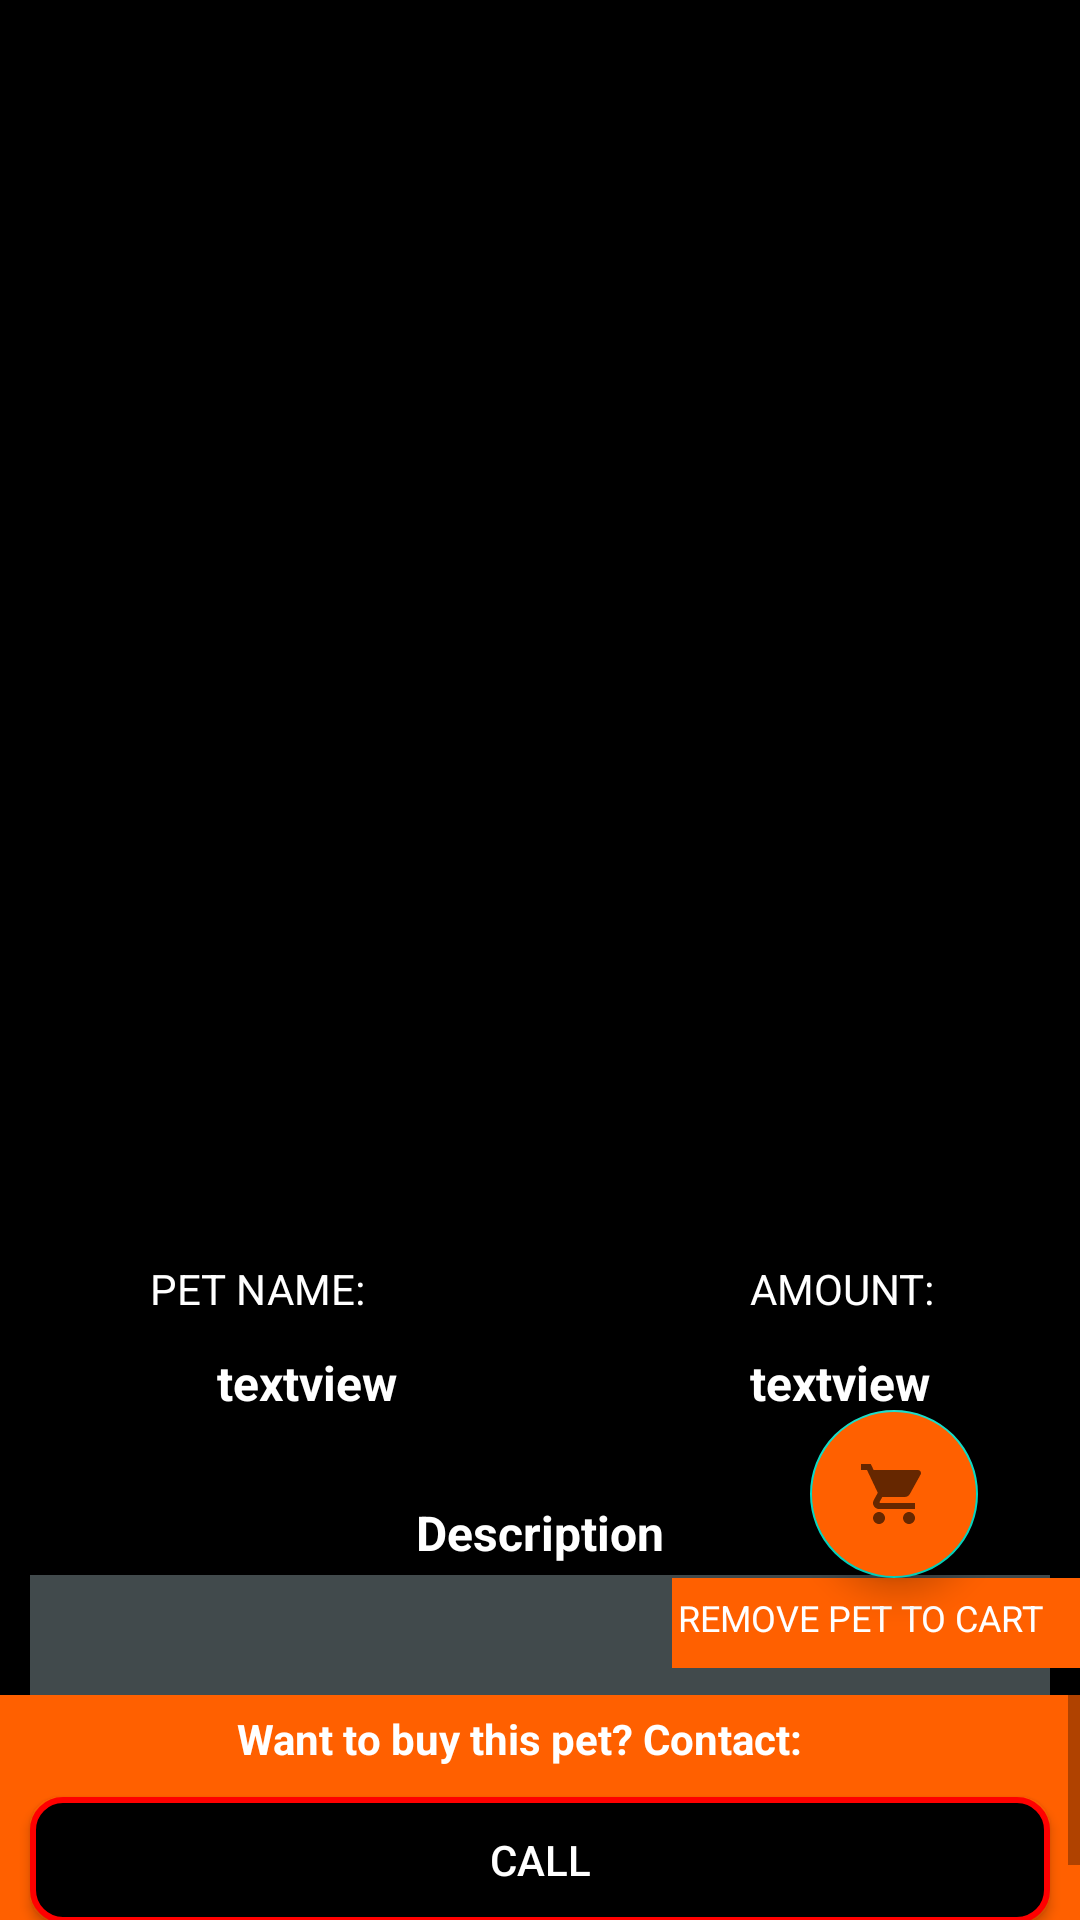

Android layout source for this screen:
<!-- AndroidManifest.xml: application theme AppTheme -->
<!-- res/layout/activity_pet_details_cart.xml -->
<?xml version="1.0" encoding="utf-8"?>
<RelativeLayout xmlns:android="http://schemas.android.com/apk/res/android"
    xmlns:tools="http://schemas.android.com/tools"
    android:layout_width="match_parent"
    android:layout_height="match_parent"
    xmlns:app="http://schemas.android.com/apk/res-auto"
    android:background="#000000">


    <ScrollView
        android:id="@+id/scr"
        android:layout_width="match_parent"
        android:layout_height="match_parent">

        <RelativeLayout
            android:layout_width="match_parent"
            android:layout_height="match_parent"
            android:layout_marginBottom="120dp">

            <ImageView
                android:id="@+id/imageView3"
                android:layout_width="400dp"
                android:layout_height="400dp"
                android:layout_centerHorizontal="true"
                android:layout_marginTop="0dp"
                android:src="@drawable/b1" />

            <TextView
                android:layout_width="100dp"
                android:layout_height="30dp"
                android:layout_below="@id/imageView3"
                android:layout_marginLeft="50dp"
                android:layout_marginTop="20dp"
                android:text="PET NAME:"
                android:textColor="#FFFFFF" />

            <TextView
                android:layout_width="100dp"
                android:layout_height="30dp"
                android:layout_below="@id/imageView3"
                android:layout_marginLeft="250dp"
                android:layout_marginTop="20dp"
                android:text="AMOUNT:"
                android:textColor="#FFFFFF" />

            <TextView
                android:id="@+id/pet"
                android:layout_width="205dp"
                android:layout_height="40dp"
                android:layout_below="@id/imageView3"
                android:layout_marginLeft="0dp"
                android:layout_marginTop="50dp"
                android:gravity="center_horizontal"
                android:text="textview"
                android:textColor="#FFFFFF"
                android:textSize="16sp"
                android:textStyle="bold" />

            <TextView
                android:id="@+id/amount"
                android:layout_width="205dp"
                android:layout_height="40dp"
                android:layout_below="@id/imageView3"
                android:layout_marginLeft="210dp"
                android:layout_marginTop="50dp"
                android:paddingLeft="40dp"
                android:text="textview"
                android:textColor="#FFFFFF"
                android:textSize="16sp"
                android:textStyle="bold" />

            <TextView
                android:layout_width="200dp"
                android:layout_height="25dp"
                android:layout_centerHorizontal="true"
                android:layout_marginTop="500dp"
                android:gravity="center_horizontal"
                android:text="Description"
                android:textAlignment="center"
                android:textColor="#FFFFFF"
                android:textSize="16dp"
                android:textStyle="bold" />

            <TextView
                android:id="@+id/description"
                android:layout_width="340dp"
                android:layout_height="110dp"
                android:layout_centerHorizontal="true"
                android:layout_marginTop="525dp"
                android:background="#414a4c"
                android:gravity="center"
                android:text="description here..."
                android:textAlignment="center"
                android:textColor="#FFFFFF" />

            <TextView
                android:layout_width="170dp"
                android:layout_height="40dp"
                android:layout_marginLeft="0dp"
                android:layout_marginTop="644dp"
                android:paddingLeft="30dp"
                android:text="LOCALITY"
                android:textColor="#FFFFFF"
                android:textStyle="bold" />

            <TextView
                android:id="@+id/textView32"
                android:layout_width="100dp"
                android:layout_height="40dp"
                android:layout_marginLeft="190dp"
                android:layout_marginTop="644dp"
                android:paddingLeft="30dp"
                android:text="CITY"
                android:textColor="#FFFFFF"
                android:textStyle="bold" />

            <TextView
                android:id="@+id/locality"
                android:layout_width="170dp"
                android:layout_height="40dp"
                android:layout_marginLeft="0dp"
                android:layout_marginTop="674dp"
                android:paddingLeft="30dp"
                android:text="LOCALITY"
                android:textColor="#FFFFFF" />

            <TextView
                android:id="@+id/city"
                android:layout_width="100dp"
                android:layout_height="40dp"
                android:layout_marginLeft="190dp"
                android:layout_marginTop="674dp"
                android:paddingLeft="30dp"
                android:text="CITY"
                android:textColor="#FFFFFF" />



            <TextView
                android:layout_width="match_parent"
                android:layout_height="175dp"
                android:layout_below="@id/locality"/>

        </RelativeLayout>



    </ScrollView>
    <RelativeLayout
        android:layout_width="match_parent"
        android:layout_height="match_parent">
        <com.google.android.material.floatingactionbutton.FloatingActionButton
            android:id="@+id/floatingActionButton"
            android:layout_width="70dp"
            android:layout_height="60dp"
            android:layout_marginLeft="270dp"
            android:backgroundTint="#ff6000"
            android:layout_marginTop="470dp"
            android:clickable="true"
            app:srcCompat="@drawable/ic_baseline_shopping_cart_24"
            tools:ignore="VectorDrawableCompat" />
        <TextView
            android:layout_width="144dp"
            android:layout_height="30dp"
            android:layout_below="@id/floatingActionButton"
            android:layout_marginLeft="224dp"
            android:background="#ff6000"
            android:paddingTop="5dp"
            android:paddingLeft="2dp"
            android:textColor="#ffffff"
            android:textSize="12dp"
            android:text="REMOVE PET TO CART"/>

    </RelativeLayout>
    <ScrollView
        android:layout_width="match_parent"
        android:layout_height="99dp"
        android:layout_marginTop="565dp">
        <RelativeLayout
            android:layout_width="match_parent"
            android:layout_height="99dp"
            android:background="#ff6000">
            <Button
                android:id="@+id/mobile"
                android:layout_width="340dp"
                android:layout_height="42dp"
                android:layout_centerHorizontal="true"
                android:layout_marginStart="0dp"
                android:layout_below="@id/textView26"
                android:layout_marginLeft="0dp"
                android:layout_marginTop="0dp"
                android:layout_marginBottom="16dp"
                android:background="@drawable/round2"
                android:text="CALL"
                android:textColor="#FFFFFF" />

            <TextView
                android:id="@+id/textView26"
                android:layout_width="202dp"
                android:layout_height="34dp"
                android:layout_centerHorizontal="true"
                android:layout_marginStart="40dp"
                android:layout_marginLeft="40dp"
                android:layout_marginTop="0dp"
                android:paddingTop="5dp"
                android:text="Want to buy this pet? Contact:"
                android:textColor="#FFFFFF"
                android:textStyle="bold" />
        </RelativeLayout>
    </ScrollView>
</RelativeLayout>
<!-- resources referenced by this layout -->
<resources>
  <!-- drawable ic_baseline_shopping_cart_24 (drawable) -->
  <vector xmlns:android="http://schemas.android.com/apk/res/android"
      android:width="24dp"
      android:height="24dp"
      android:viewportWidth="24"
      android:viewportHeight="24"
      android:tint="?attr/colorControlNormal">
    <path
        android:fillColor="#ffffff"
        android:pathData="M7,18c-1.1,0 -1.99,0.9 -1.99,2S5.9,22 7,22s2,-0.9 2,-2 -0.9,-2 -2,-2zM1,2v2h2l3.6,7.59 -1.35,2.45c-0.16,0.28 -0.25,0.61 -0.25,0.96 0,1.1 0.9,2 2,2h12v-2L7.42,15c-0.14,0 -0.25,-0.11 -0.25,-0.25l0.03,-0.12 0.9,-1.63h7.45c0.75,0 1.41,-0.41 1.75,-1.03l3.58,-6.49c0.08,-0.14 0.12,-0.31 0.12,-0.48 0,-0.55 -0.45,-1 -1,-1L5.21,4l-0.94,-2L1,2zM17,18c-1.1,0 -1.99,0.9 -1.99,2s0.89,2 1.99,2 2,-0.9 2,-2 -0.9,-2 -2,-2z"/>
  </vector>
  <!-- drawable round2 (drawable) -->
  <?xml version="1.0" encoding="utf-8"?>
  <shape xmlns:android="http://schemas.android.com/apk/res/android" android:shape="rectangle">
      <stroke
          android:width="2dp"
          android:color="#FF0000" />
      <corners android:radius="10dp"/>
      <gradient
          android:angle="135"
          android:centerColor="#000000"
          android:endColor="#000000"
          android:startColor="#000000"
          android:type="linear" />
  </shape>
  <style name="AppTheme" parent="Theme.AppCompat.Light.DarkActionBar">
          
          <item name="colorPrimary">@color/colorPrimary</item>
          <item name="colorPrimaryDark">@color/colorPrimaryDark</item>
          <item name="colorAccent">@color/colorAccent</item>
      </style>
  <color name="colorPrimary">#ff6000</color>
  <color name="colorPrimaryDark">#ff6000</color>
  <color name="colorAccent">#03DAC5</color>
</resources>
